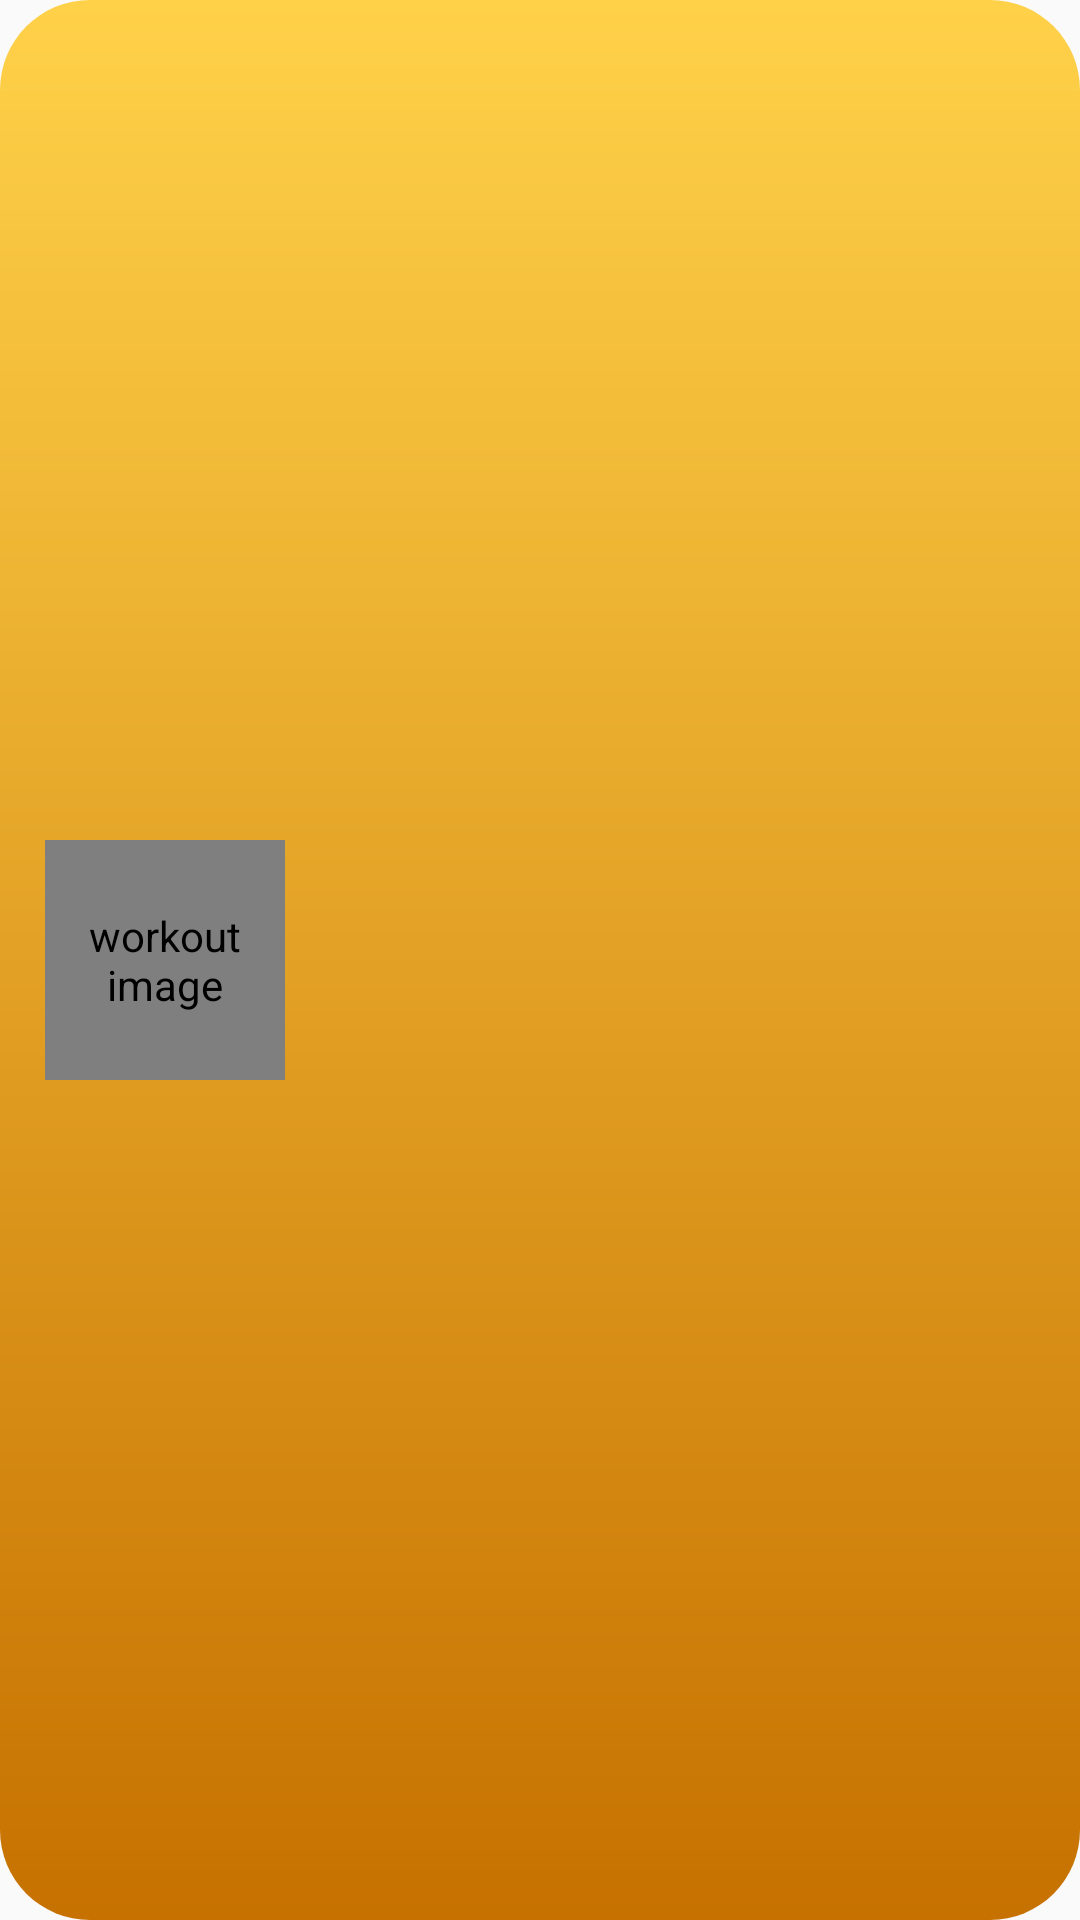

Produce the Android XML layout that renders to this screen, including the resource entries it uses.
<!-- AndroidManifest.xml: application theme Theme.Workout -->
<!-- res/layout/workout_history_recyclerview_element.xml -->
<androidx.constraintlayout.widget.ConstraintLayout xmlns:android="http://schemas.android.com/apk/res/android"
    xmlns:app="http://schemas.android.com/apk/res-auto"
    android:id="@+id/constraint_layout_team_member_element"
    android:layout_width="match_parent"
    android:layout_height="100dp"
    android:layout_margin="@dimen/dp10"
    android:background="@drawable/rounded_list_element"
    android:clickable="true"
    android:focusable="true"
    android:foreground="?android:attr/selectableItemBackground"
    android:padding="@dimen/dp5">

    <LinearLayout
        android:layout_width="match_parent"
        android:layout_height="wrap_content"
        android:layout_margin="@dimen/dp10"
        android:orientation="horizontal"
        app:layout_constraintBottom_toBottomOf="parent"
        app:layout_constraintEnd_toEndOf="parent"
        app:layout_constraintStart_toStartOf="parent"
        app:layout_constraintTop_toTopOf="parent">

        <com.mikhaellopez.circularimageview.CircularImageView
            android:id="@+id/workout_history_recyclerview_image_imageView"
            android:layout_width="@dimen/dp80"
            android:layout_height="@dimen/dp80"
            android:layout_marginEnd="@dimen/dp10"
            android:adjustViewBounds="true"
            android:contentDescription="@string/workout_image"
            android:scaleType="centerCrop"
            android:src="@mipmap/ic_launcher_round"
            app:civ_border_width="@dimen/dp3"
            app:civ_shadow_radius="@dimen/dp10" />

        <androidx.constraintlayout.widget.ConstraintLayout
            android:layout_width="match_parent"
            android:layout_height="match_parent"
            android:orientation="vertical">

            <LinearLayout
                android:layout_width="match_parent"
                android:layout_height="wrap_content"
                android:orientation="vertical"
                app:layout_constraintBottom_toBottomOf="parent"
                app:layout_constraintEnd_toEndOf="parent"
                app:layout_constraintStart_toStartOf="parent"
                app:layout_constraintTop_toTopOf="parent">

                <TextView
                    android:id="@+id/workout_history_recyclerview_name_textView"
                    android:layout_width="match_parent"
                    android:layout_height="wrap_content"
                    android:layout_marginEnd="@dimen/dp50"
                    android:textColor="@color/colorText"
                    android:textSize="@dimen/sp20"
                    android:textStyle="bold" />

                <TextView
                    android:id="@+id/workout_history_recyclerview_date_textView"
                    android:layout_width="match_parent"
                    android:layout_height="wrap_content"
                    android:layout_marginTop="@dimen/dp10"
                    android:layout_marginEnd="@dimen/dp50"
                    android:textColor="@color/colorText" />
            </LinearLayout>


        </androidx.constraintlayout.widget.ConstraintLayout>

    </LinearLayout>

</androidx.constraintlayout.widget.ConstraintLayout>
<!-- resources referenced by this layout -->
<resources>
  <color name="colorText">#000000</color>
  <dimen name="dp10">10dp</dimen>
  <dimen name="dp3">3dp</dimen>
  <dimen name="dp5">5dp</dimen>
  <dimen name="dp50">50dp</dimen>
  <dimen name="dp80">80dp</dimen>
  <dimen name="sp20">20sp</dimen>
  <!-- drawable rounded_list_element (drawable) -->
  <?xml version="1.0" encoding="utf-8"?>
  <shape xmlns:android="http://schemas.android.com/apk/res/android"
      android:shape="rectangle">
  
      <gradient
          android:angle="90"
          android:endColor="?colorPrimary"
          android:startColor="?colorPrimaryVariant" />
      <corners android:radius="@dimen/dp30" />
  
  </shape>
  <!-- mipmap ic_launcher_round: png bitmap (mipmap-hdpi, 4391 bytes) -->
  <string name="workout_image">workout image</string>
  <style name="Theme.Workout" parent="Theme.AppCompat.DayNight.NoActionBar">
          
          <item name="colorPrimary">@color/purple_200</item>
          <item name="colorPrimaryVariant">@color/purple_700</item>
          <item name="colorOnPrimary">@color/white</item>
          
          <item name="colorSecondary">@color/purple_200</item>
          <item name="colorSecondaryVariant">@color/purple_700</item>
          <item name="colorOnSecondary">@color/white</item>
          
          <item name="android:statusBarColor" tools:targetApi="l">?attr/colorPrimaryVariant</item>
          
      </style>
  <dimen name="dp30">30dp</dimen>
  <color name="purple_200">#ffd149</color>
  <color name="purple_700">#c67100</color>
  <color name="white">#FFFFFFFF</color>
</resources>
